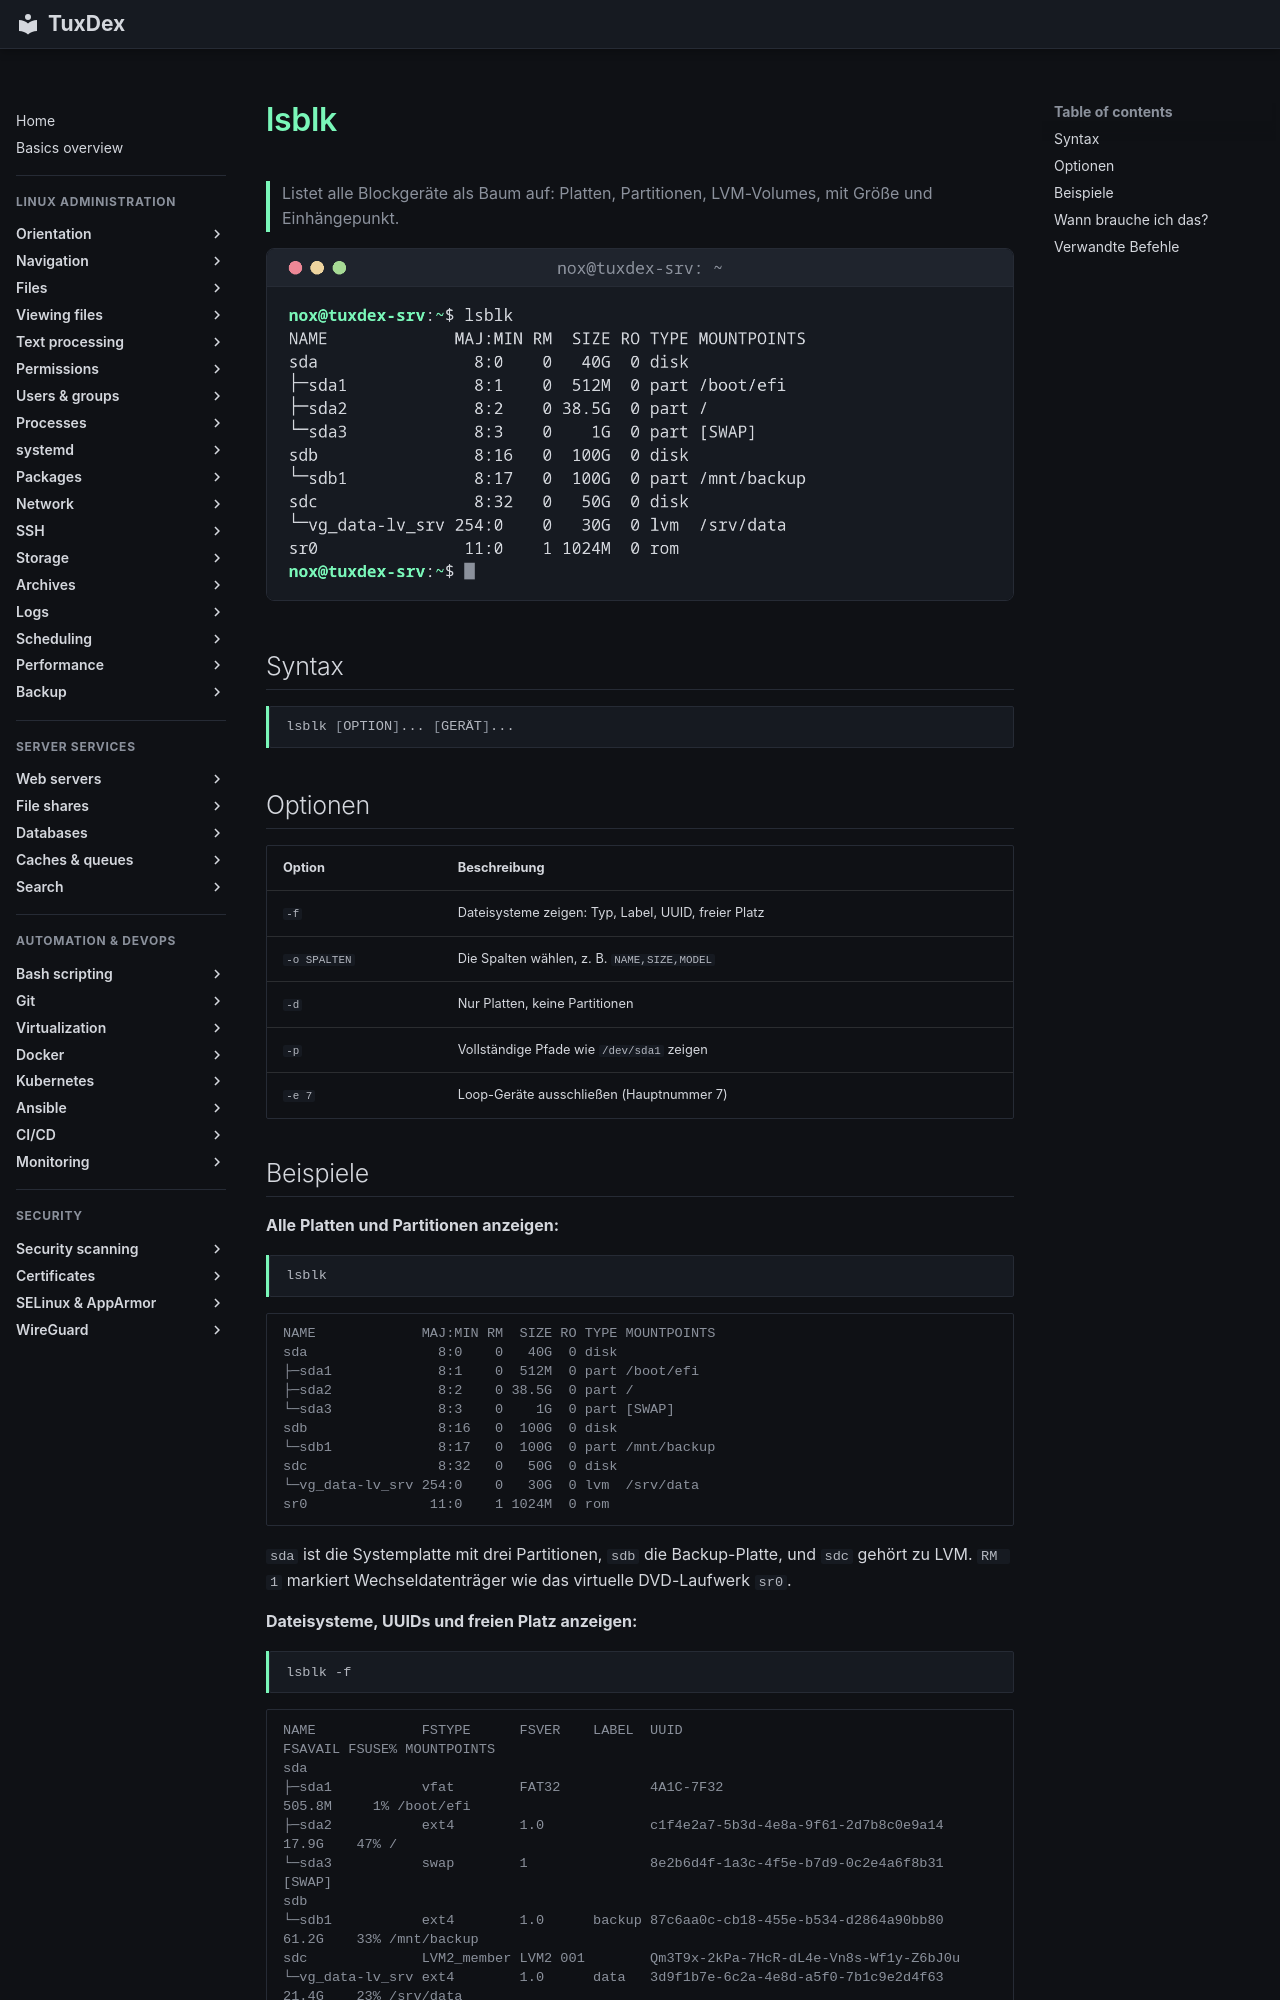

repository: Noxisan/tuxcodex · page: 13-disks-storage/lsblk.de/index.html · generator: mkdocs

# lsblk

> Listet alle Blockgeräte als Baum auf: Platten, Partitionen, LVM-Volumes, mit Größe und Einhängepunkt.

![lsblk output](../assets/screenshots/13-disks-storage/lsblk.png)

## Syntax

```bash
lsblk [OPTION]... [GERÄT]...
```

## Optionen

| Option | Beschreibung |
|--------|--------------|
| `-f` | Dateisysteme zeigen: Typ, Label, UUID, freier Platz |
| `-o SPALTEN` | Die Spalten wählen, z. B. `NAME,SIZE,MODEL` |
| `-d` | Nur Platten, keine Partitionen |
| `-p` | Vollständige Pfade wie `/dev/sda1` zeigen |
| `-e 7` | Loop-Geräte ausschließen (Hauptnummer 7) |
